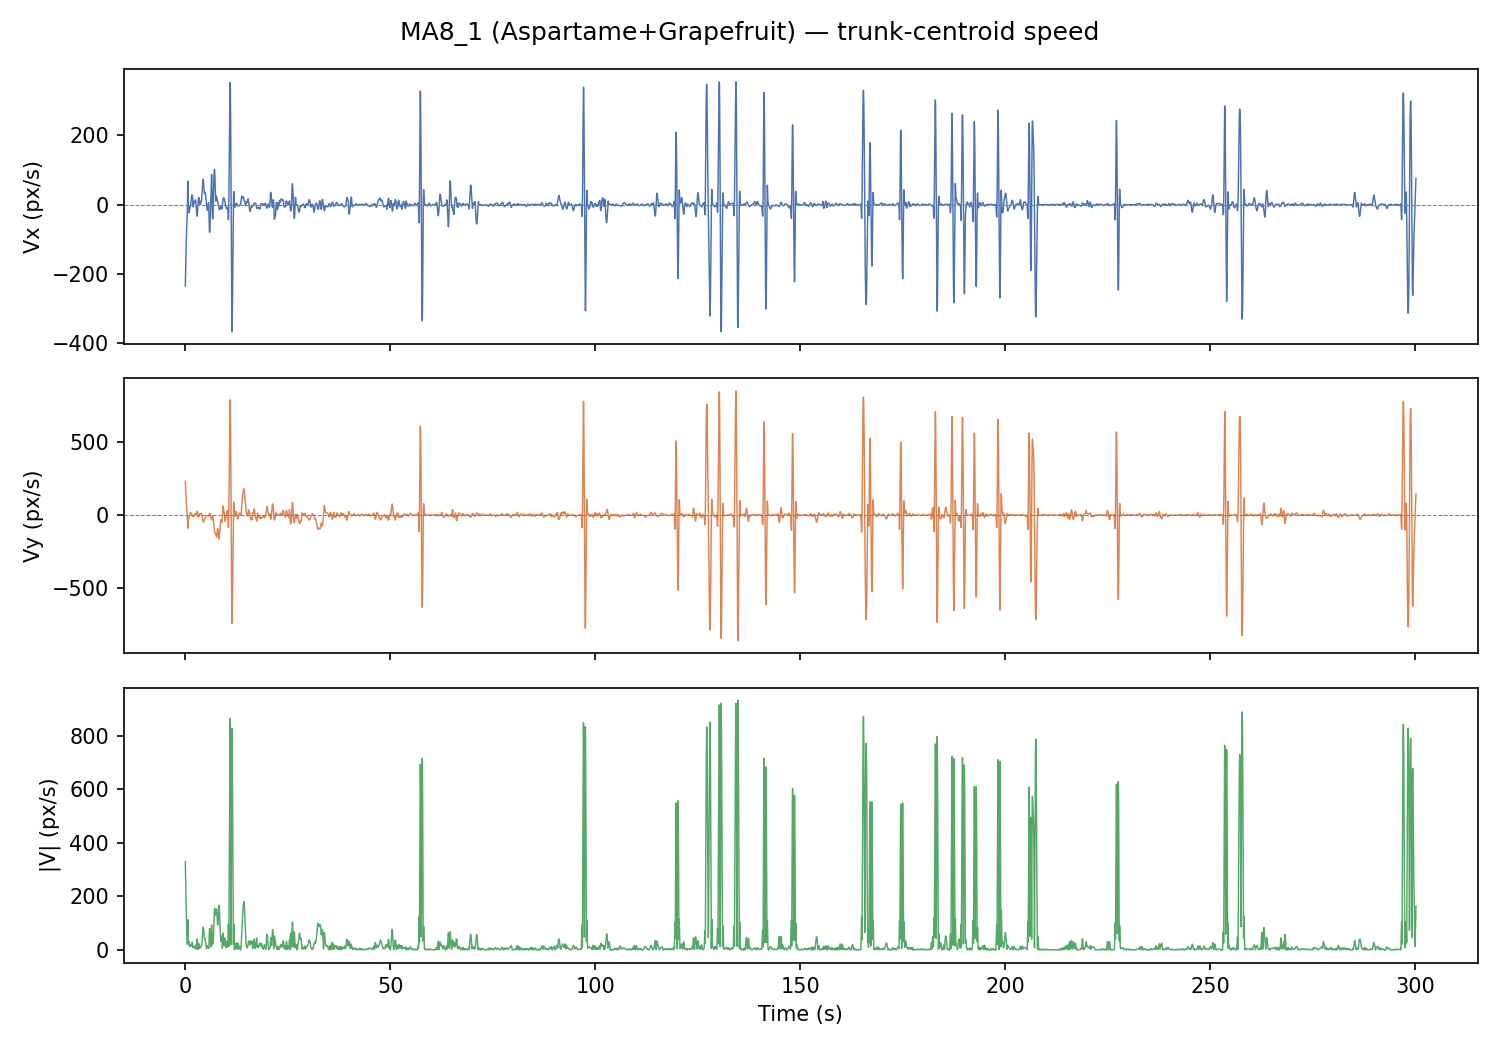

Data behind this chart, as committed beside it:
frame, t_s, x_px, y_px, vx_px_s, vy_px_s, speed_px_s
0, 0.0, 520.5, 359.8, -234.7, 231.1, 329.4
1, 0.033, 519.7, 359.5, -213.6, 208.7, 298.6
2, 0.067, 519.1, 360.7, -193.5, 187.2, 269.2
3, 0.1, 674.5, 208.5, -174.4, 166.7, 241.2
4, 0.133, 514.1, 378.2, -156.2, 147.2, 214.6
5, 0.167, 515.5, 377.7, -139, 128.6, 189.4
6, 0.2, 514.5, 377.8, -122.8, 111, 165.5
7, 0.233, 510.6, 378.5, -107.5, 94.34, 143.1
8, 0.267, 507.2, 379.2, -93.28, 78.65, 122
9, 0.3, 482.1, 389.3, -80, 63.92, 102.4
10, 0.333, 501.1, 379.0, -67.7, 50.15, 84.25
11, 0.367, 478.4, 386.1, -56.37, 37.34, 67.62
12, 0.4, 498.8, 377.4, -46.02, 25.49, 52.61
13, 0.433, 499, 376.5, -36.64, 14.6, 39.45
14, 0.467, 498.3, 376.1, -28.25, 4.674, 28.63
15, 0.5, 497.1, 376, -20.83, -4.293, 21.27
16, 0.533, 498.3, 376.1, 4.934, -30.71, 31.1
17, 0.567, 500, 375.3, 34.7, -59.37, 68.77
18, 0.6, 501.7, 375.1, 68.4, -90.36, 113.3
19, 0.633, 503.7, 374.5, 11.43, -30.83, 32.88
20, 0.667, 503.1, 374.5, 10.25, -31.4, 33.03
21, 0.7, 502.7, 373.9, 5.471, -30.12, 30.61
22, 0.733, 501.2, 373.1, -2.179, -27.18, 27.27
23, 0.767, 499.3, 372, -11.19, -23.88, 26.37
24, 0.8, 497.5, 370.1, -21.23, -20.33, 29.4
25, 0.833, 496.1, 368.5, -18.66, -22.82, 29.47
26, 0.867, 495.1, 366.9, -23.4, -21.22, 31.58
27, 0.9, 494.5, 365.8, -5.074, -21.9, 22.48
28, 0.933, 494.5, 365, -9.458, -19.04, 21.26
29, 0.967, 494.8, 364.5, -12.95, -14.62, 19.53
30, 1.0, 495, 365.5, -14.91, -9.207, 17.52
31, 1.033, 495.1, 365.8, -14.68, -4.187, 15.26
32, 1.067, 495, 366.2, -13.38, 0.935, 13.41
33, 1.1, 494.9, 366.2, -11.42, 5.731, 12.78
34, 1.133, 494.9, 366.8, -9.404, 10.15, 13.84
35, 1.167, 495, 366.9, -7.907, 13.95, 16.03
36, 1.2, 495.7, 366.1, -6.053, 16.36, 17.44
37, 1.233, 496.1, 365, -4.493, 18.09, 18.64
38, 1.267, 496.4, 365.9, -2.877, 18.66, 18.88
39, 1.3, 496.2, 367.2, -0.874, 18.48, 18.5
40, 1.333, 495.9, 370.3, 1.641, 17.32, 17.4
41, 1.367, 495.3, 372.8, 4.764, 15.24, 15.97
42, 1.4, 466.9, 371.4, 8.172, 13.15, 15.48
43, 1.433, 494.4, 372.5, 12.21, 11, 16.43
44, 1.467, 495.4, 371.8, 16.5, 8.962, 18.78
45, 1.5, 496.3, 370.9, 20.62, 7.473, 21.93
46, 1.533, 497.2, 372, 24.18, 5.988, 24.91
47, 1.567, 498.3, 371.3, 26.79, 4.841, 27.23
48, 1.6, 499.1, 371.8, 28.22, 3.716, 28.46
49, 1.633, 500.1, 371.6, 28.57, 2.645, 28.7
50, 1.667, 500.6, 371.5, 28.07, 0.782, 28.08
51, 1.7, 500.6, 372.2, 26.91, -1.811, 26.97
52, 1.733, 501.2, 371.3, 24.57, -4.351, 24.95
53, 1.767, 501.9, 371.1, 20.93, -6.18, 21.82
54, 1.8, 502.4, 370.1, 15.99, -7.577, 17.7
55, 1.833, 503, 370.4, 9.647, -8.344, 12.76
56, 1.867, 503.3, 371.4, 1.986, -9.294, 9.504
57, 1.9, 504.1, 371.4, -6.332, -10.74, 12.47
58, 1.933, 503.9, 371.6, 1.573, -10.81, 10.92
59, 1.967, 503.2, 371.9, 1.893, -11.64, 11.79
... 8,948 more rows
